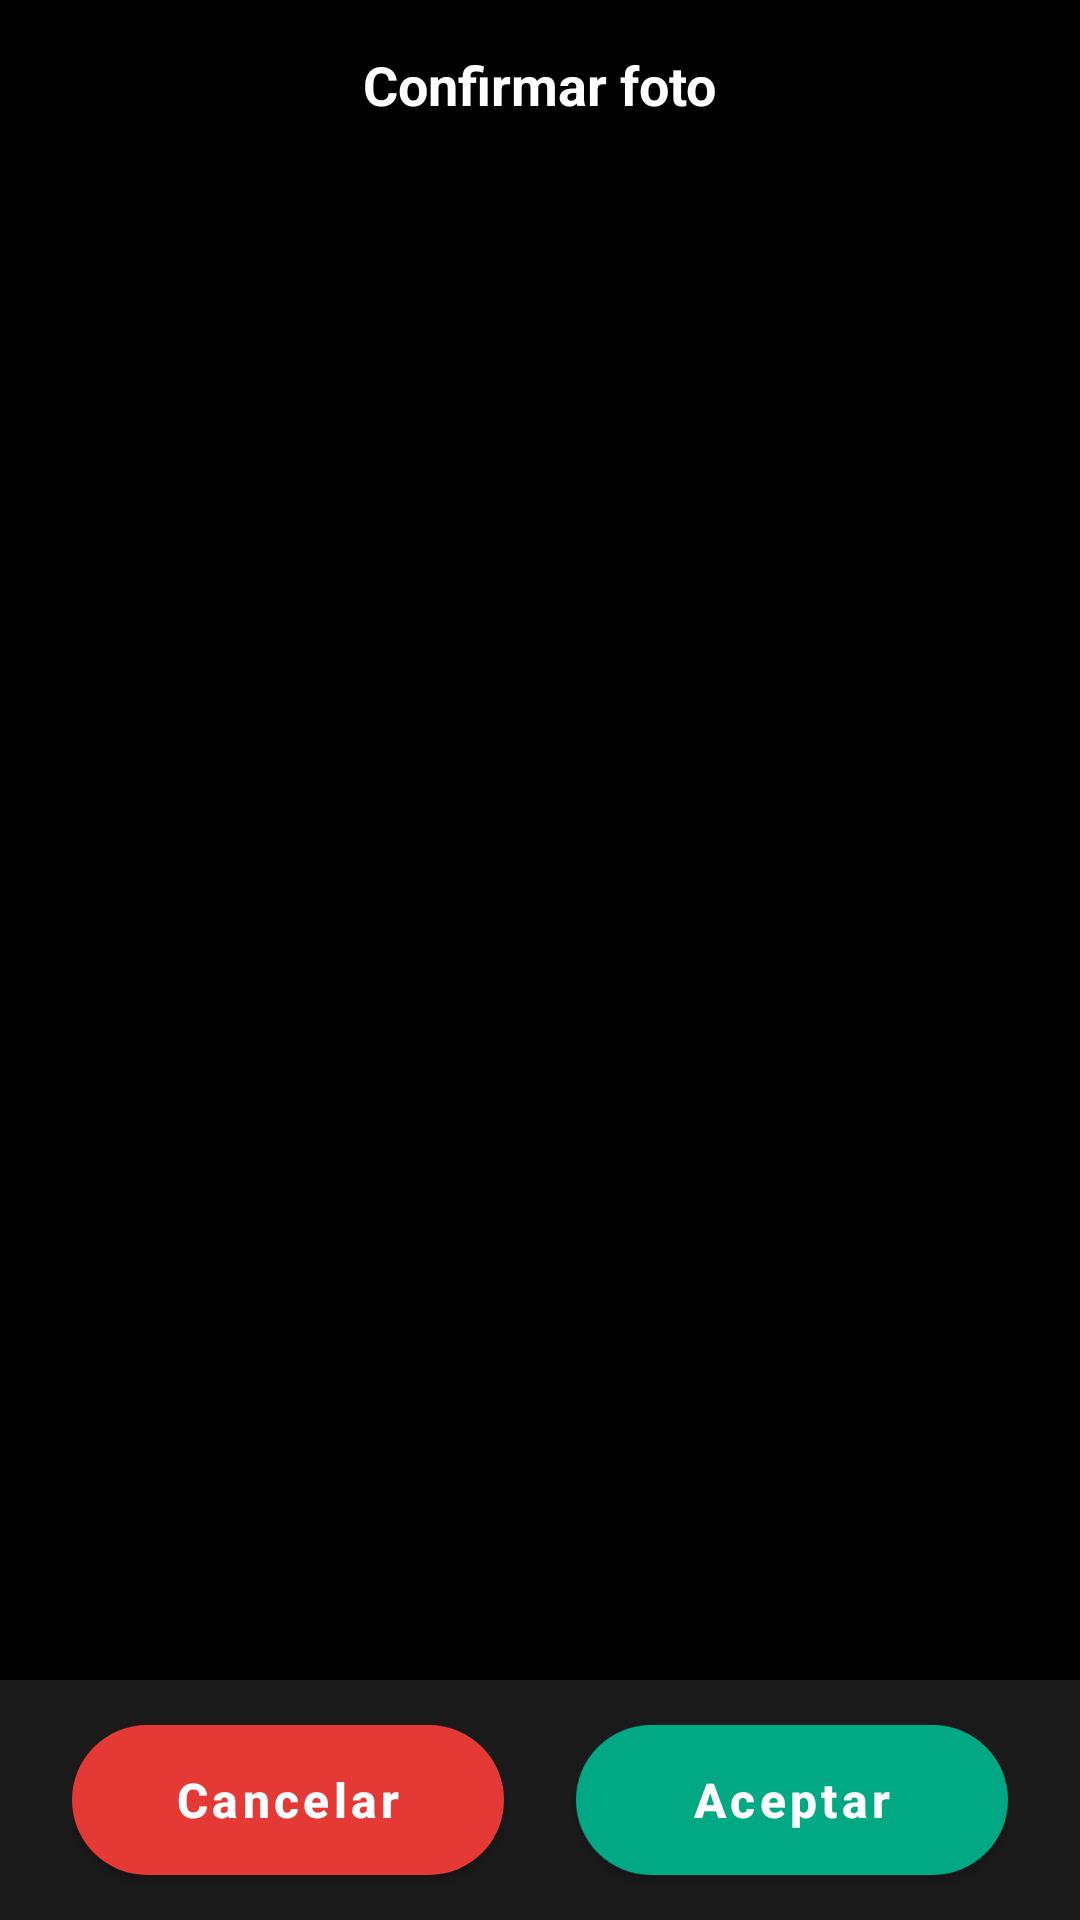

This screen was rendered from an Android layout file. Write that file and the resources it references.
<!-- AndroidManifest.xml: application theme Theme.UniVibe -->
<!-- res/layout/activity_recortar_imagen.xml -->
<?xml version="1.0" encoding="utf-8"?>
<androidx.constraintlayout.widget.ConstraintLayout xmlns:android="http://schemas.android.com/apk/res/android"
    xmlns:app="http://schemas.android.com/apk/res-auto"
    xmlns:tools="http://schemas.android.com/tools"
    android:id="@+id/main"
    android:layout_width="match_parent"
    android:layout_height="match_parent"
    android:background="#000000"
    tools:context=".RecortarImagenActivity">

    
    <androidx.constraintlayout.widget.ConstraintLayout
        android:id="@+id/cl_top_bar_crop"
        android:layout_width="match_parent"
        android:layout_height="56dp"
        android:background="#40000000"
        android:paddingHorizontal="16dp"
        app:layout_constraintTop_toTopOf="parent">

        <ImageButton
            android:id="@+id/ib_back_crop"
            android:layout_width="40dp"
            android:layout_height="40dp"
            android:background="?attr/selectableItemBackgroundBorderless"
            android:contentDescription="@string/desc_back"
            android:src="@drawable/ic_fecha_atras"
            app:layout_constraintBottom_toBottomOf="parent"
            app:layout_constraintStart_toStartOf="parent"
            app:layout_constraintTop_toTopOf="parent"
            app:tint="@color/white" />

        <TextView
            android:layout_width="wrap_content"
            android:layout_height="wrap_content"
            android:text="@string/title_confirm_photo"
            android:textColor="@color/white"
            android:textSize="18sp"
            android:textStyle="bold"
            app:layout_constraintBottom_toBottomOf="parent"
            app:layout_constraintEnd_toEndOf="parent"
            app:layout_constraintStart_toStartOf="parent"
            app:layout_constraintTop_toTopOf="parent" />

    </androidx.constraintlayout.widget.ConstraintLayout>

    
    <com.google.android.material.imageview.ShapeableImageView
        android:id="@+id/iv_crop_preview"
        android:layout_width="match_parent"
        android:layout_height="0dp"
        android:layout_margin="16dp"
        android:scaleType="fitCenter"
        app:layout_constraintBottom_toTopOf="@id/ll_crop_bottom_actions"
        app:layout_constraintTop_toBottomOf="@id/cl_top_bar_crop"
        tools:src="@android:drawable/ic_menu_gallery" />

    
    <LinearLayout
        android:id="@+id/ll_crop_bottom_actions"
        android:layout_width="match_parent"
        android:layout_height="80dp"
        android:background="#1A1A1A"
        android:gravity="center"
        android:orientation="horizontal"
        android:paddingHorizontal="24dp"
        app:layout_constraintBottom_toBottomOf="parent">

        <com.google.android.material.button.MaterialButton
            android:id="@+id/btn_cancel_crop"
            android:layout_width="0dp"
            android:layout_height="50dp"
            android:layout_marginEnd="12dp"
            android:layout_weight="1"
            android:background="@drawable/bg_btn_cancel"
            android:text="@string/btn_cancel"
            android:textAllCaps="false"
            android:textColor="@color/white"
            android:textSize="16sp"
            android:textStyle="bold"
            app:backgroundTint="@null" />

        <com.google.android.material.button.MaterialButton
            android:id="@+id/btn_accept_crop"
            android:layout_width="0dp"
            android:layout_height="50dp"
            android:layout_marginStart="12dp"
            android:layout_weight="1"
            android:background="@drawable/bg_btn_publish"
            android:text="@string/btn_accept_photo"
            android:textAllCaps="false"
            android:textColor="@color/white"
            android:textSize="16sp"
            android:textStyle="bold"
            app:backgroundTint="@null" />

    </LinearLayout>

</androidx.constraintlayout.widget.ConstraintLayout>
<!-- resources referenced by this layout -->
<resources>
  <color name="white">#FFFFFFFF</color>
  <!-- drawable bg_btn_cancel (drawable) -->
  <?xml version="1.0" encoding="utf-8"?>
  <shape xmlns:android="http://schemas.android.com/apk/res/android"
      android:shape="rectangle">
      <solid android:color="#E53935" />
      <corners android:radius="28dp" />
  </shape>
  <!-- drawable bg_btn_publish (drawable) -->
  <?xml version="1.0" encoding="utf-8"?>
  <shape xmlns:android="http://schemas.android.com/apk/res/android"
      android:shape="rectangle">
      <solid android:color="#00A884" />
      <corners android:radius="28dp" />
  </shape>
  <string name="btn_accept_photo">Aceptar</string>
  <string name="btn_cancel">Cancelar</string>
  <string name="desc_back">Volver</string>
  <string name="title_confirm_photo">Confirmar foto</string>
  <style name="Theme.UniVibe" parent="Theme.MaterialComponents.DayNight.NoActionBar">
          
          <item name="colorPrimary">@color/colorBrandMain</item>
          <item name="colorPrimaryVariant">@color/colorBrandMain</item>
          <item name="colorOnPrimary">@color/white</item>
          
          <item name="colorSecondary">@color/TurquesaVivo</item>
          <item name="colorSecondaryVariant">@color/teal_700</item>
          <item name="colorOnSecondary">@color/black</item>
          
          <item name="android:statusBarColor">@android:color/transparent</item>
          <item name="android:windowLightStatusBar">true</item>
      </style>
  <color name="colorBrandMain">#36A477</color>
  <color name="TurquesaVivo">#30D5C8</color>
  <color name="teal_700">#FF018786</color>
  <color name="black">#FF000000</color>
</resources>
